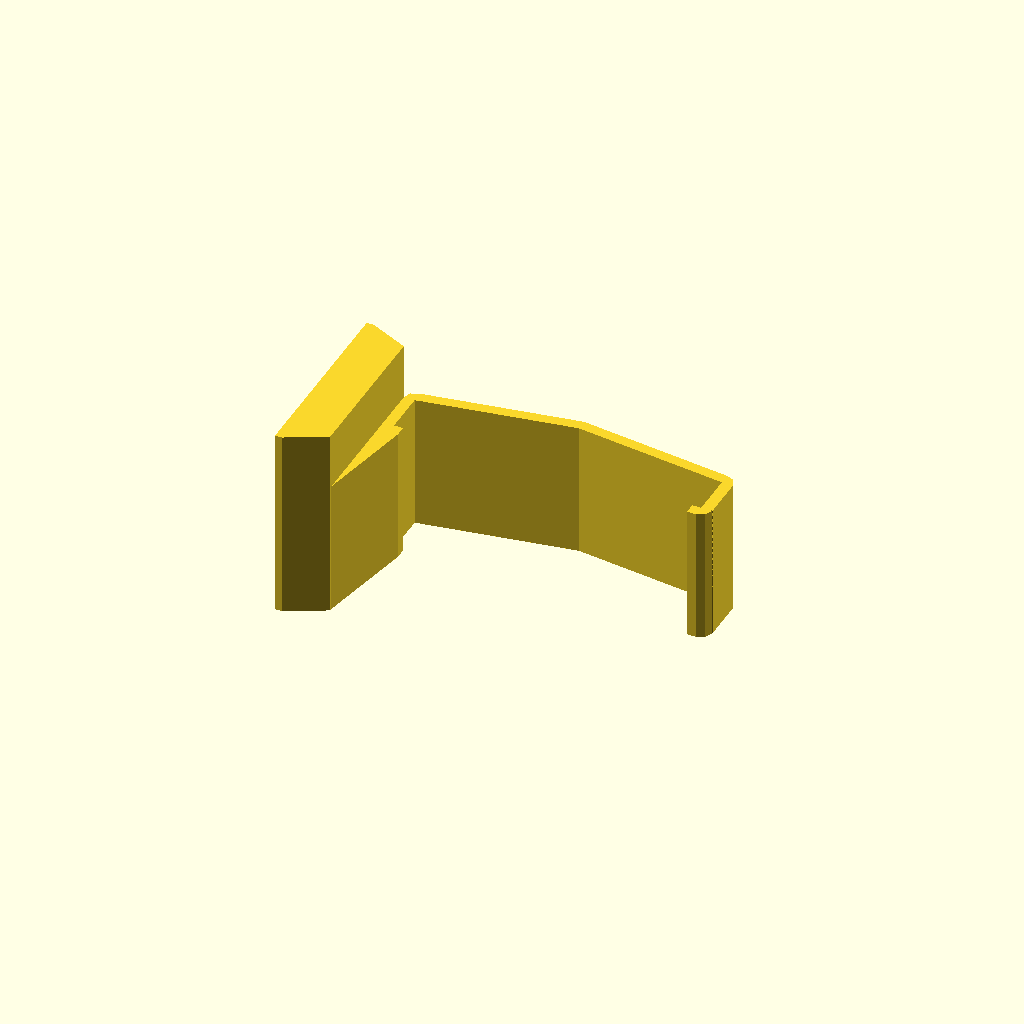
Cell 1 — every parameter at its default value.
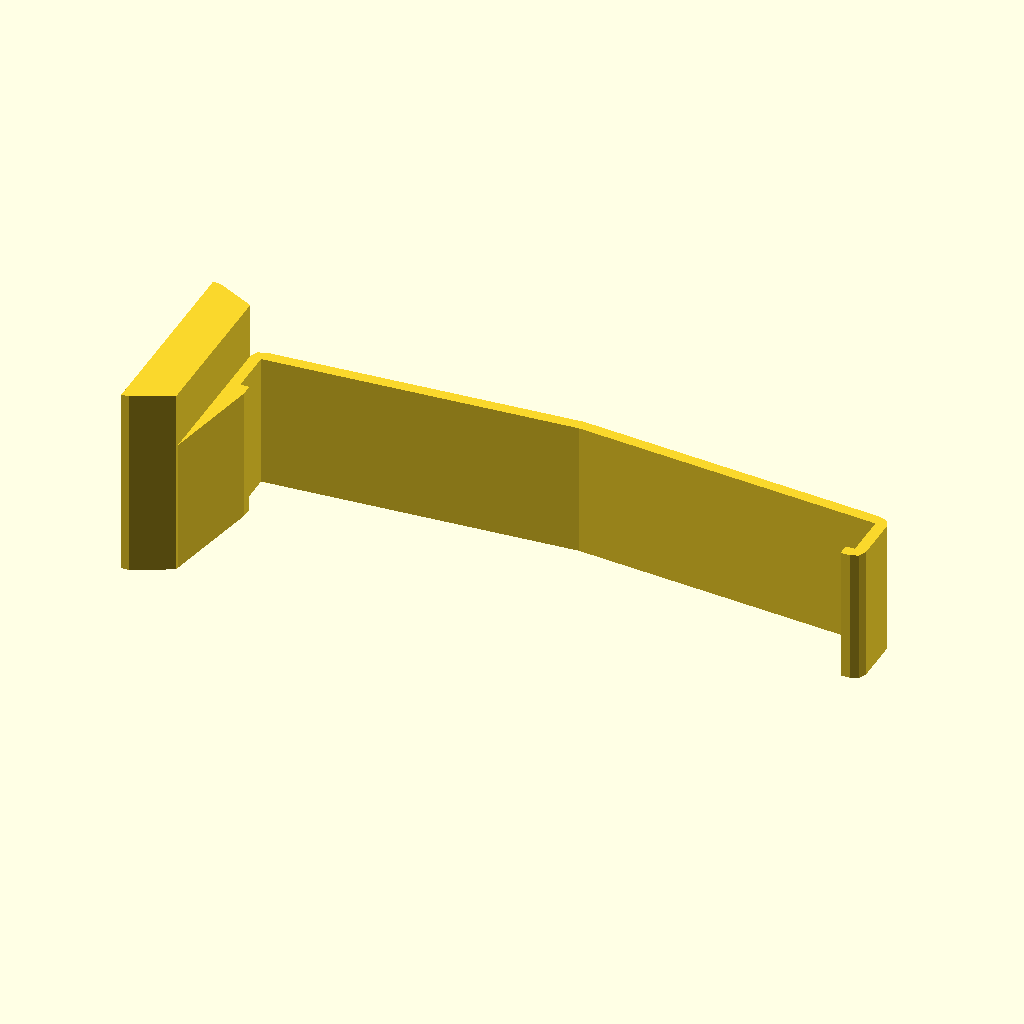
Cell 2: phone_width = 136 (everything else at default).
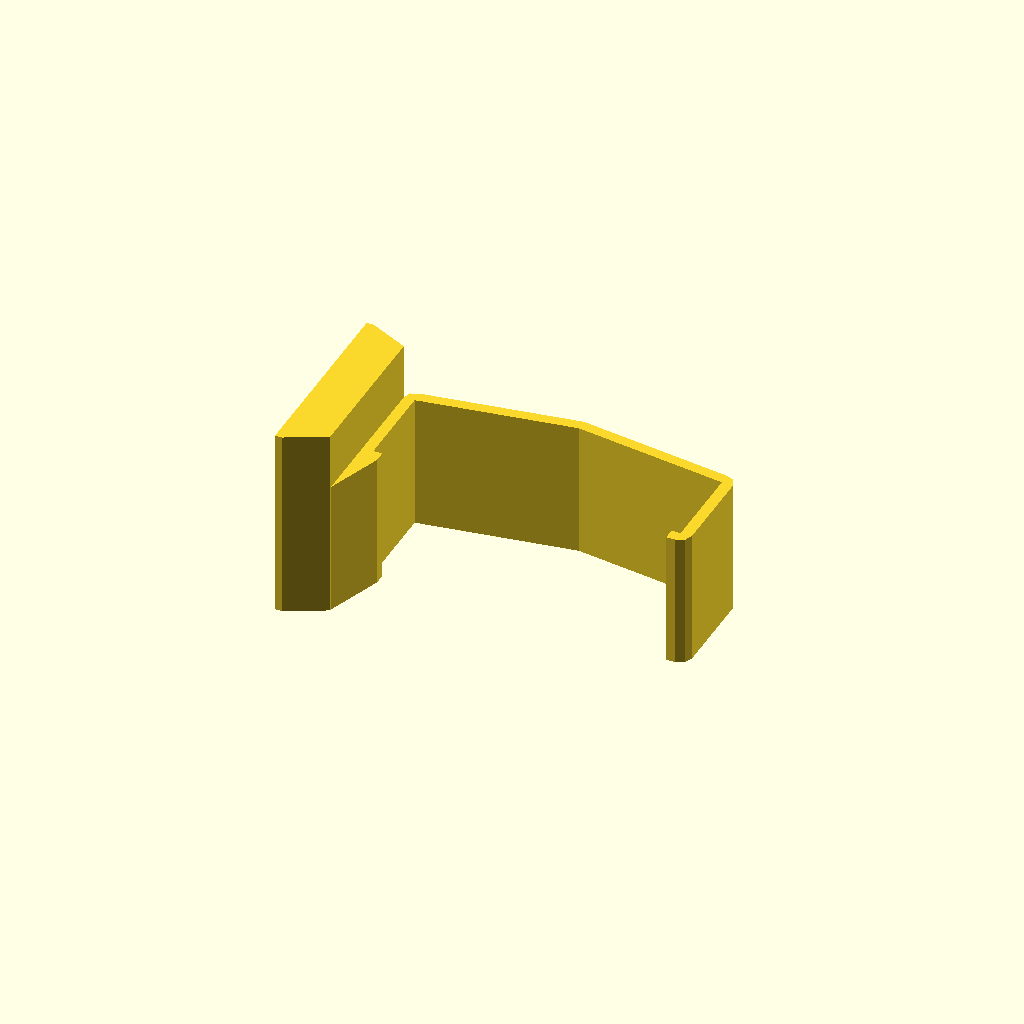
Cell 3 — phone_depth set to 19.6, the other parameters unchanged.
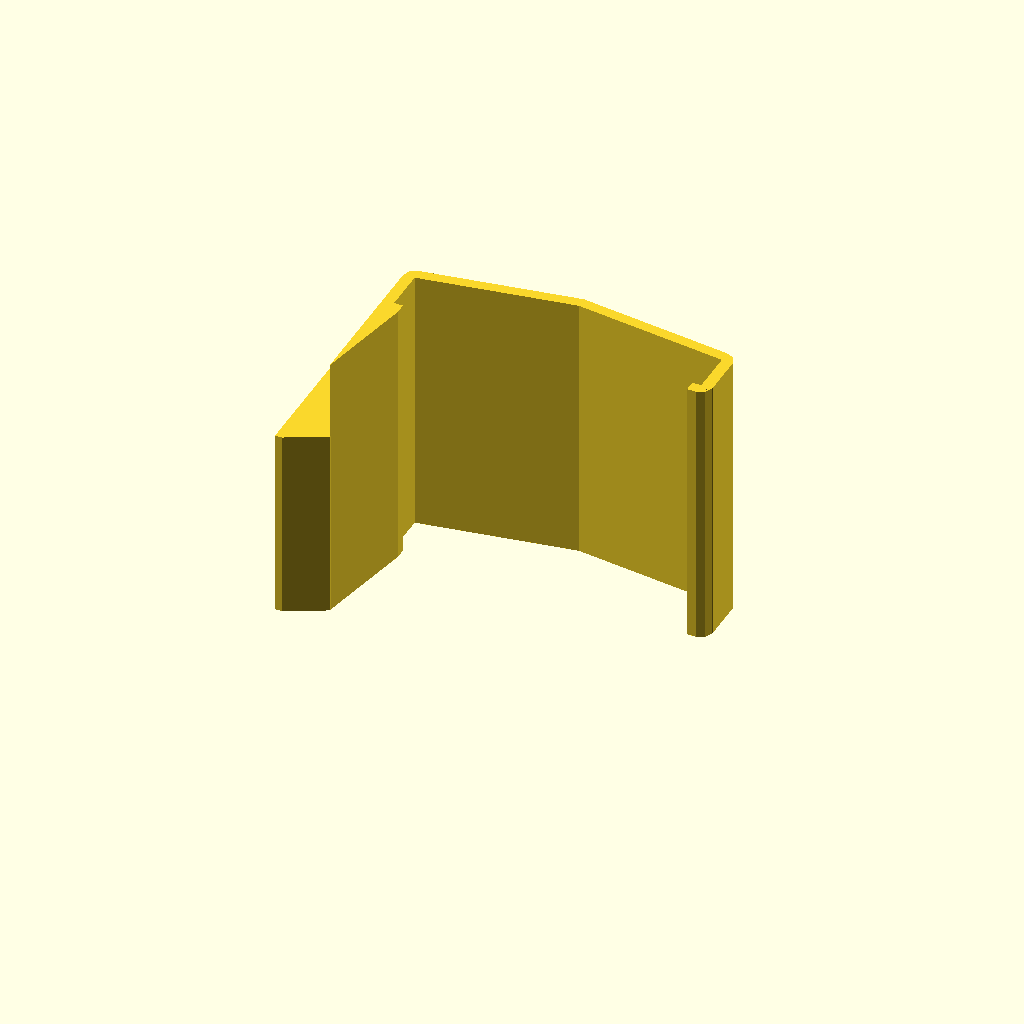
Cell 4: phone_clamp_width = 60 (everything else at default).
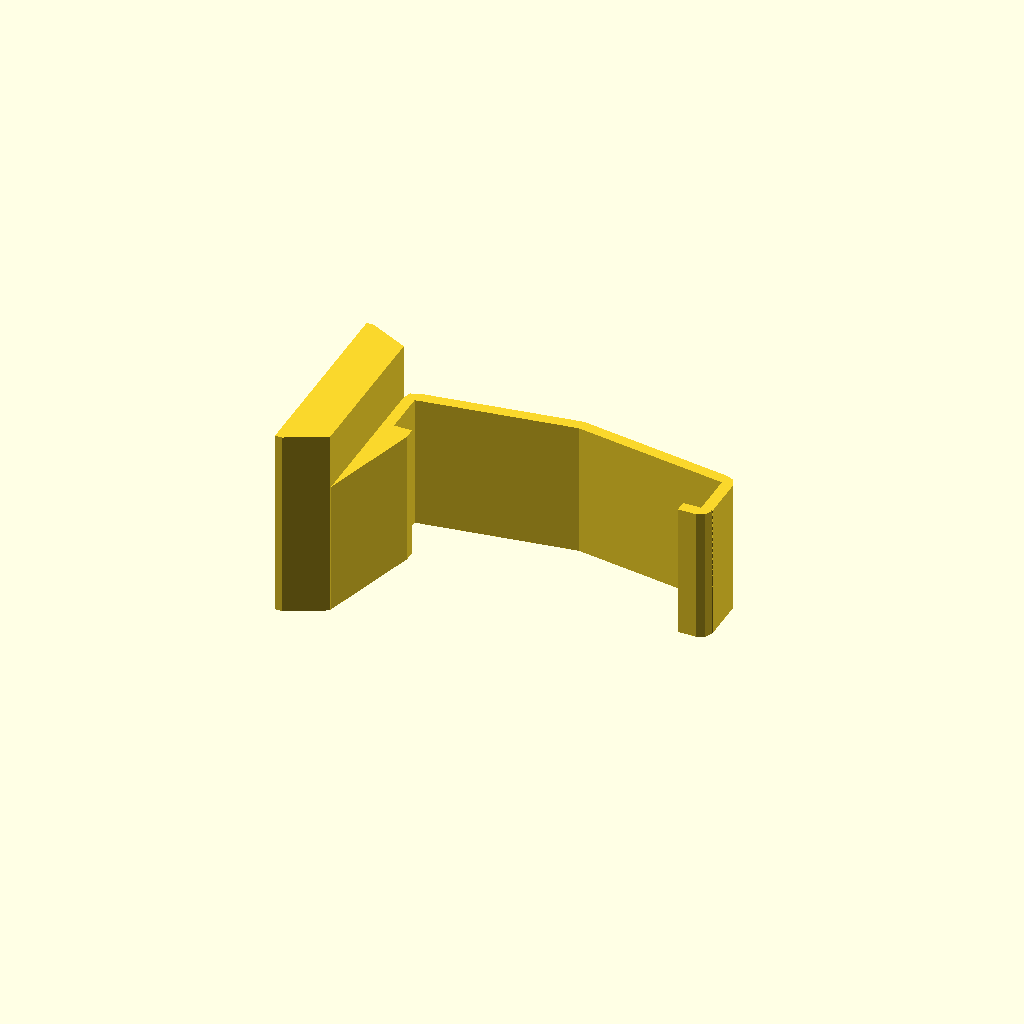
Cell 5: clamp_lip = 4 (everything else at default).
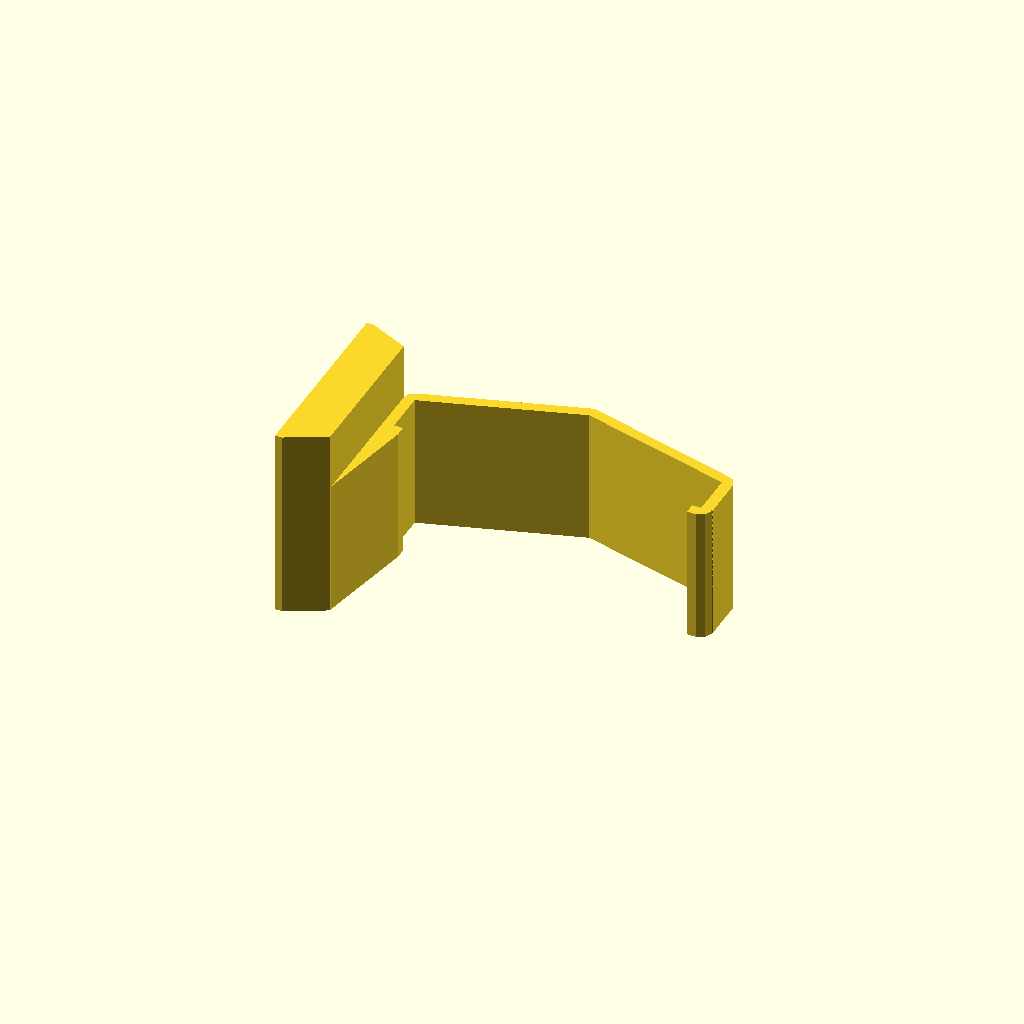
Cell 6 — spring_deflection set to 10, the other parameters unchanged.
All cells are drawn from one camera (rotation 55°, 0°, 25°, orthographic, colour scheme Cornfield), so only the parameter changes between them.
Source of the model, scadFiles/33345/161676.scad:
phone_width = 68;

phone_depth = 9.8;

phone_clamp_width = 30;



clamp_lip = 2;

spring_deflection = 5;



clamp_meat = 2.5;



mount_base_length = 43.5;

mount_base_height = 1.6;

mount_slant_length = 35;

mount_slant_height = 8.6;

mount_width = 42.5;



//[Hidden]

// formulas

slant = (mount_base_length - mount_slant_length) / 2;

totalHeight = mount_base_height + mount_slant_height;

centerX = -mount_base_length/2;

centerY = (totalHeight+phone_width+(clamp_meat*2))/-2;



rotate([0, 0, -90]) {

	translate([centerX, centerY, 0]) {

		print();

	}

}





// Modules

module print() {

	union() {

		translate([slant, totalHeight - 0.1, 0]) {

			clamp();

		}

		base();

	}

}



module base() {

	linear_extrude(height = mount_width) {

		polygon([[0, 0], [0, mount_base_height], [slant, totalHeight], [slant + mount_slant_length, totalHeight], [mount_base_length, mount_base_height], [mount_base_length, 0]]);

	}

}



module clamp() {

	union() {

		linear_extrude(height = phone_clamp_width) {

			polygon([[0, 0], [-clamp_meat, clamp_meat], [-clamp_meat-spring_deflection, (phone_width / 2) + clamp_meat], [-clamp_meat, phone_width + clamp_meat], [0, phone_width + clamp_meat*2], [phone_depth + clamp_meat, phone_width + clamp_meat*2], [phone_depth, phone_width + clamp_meat*2], [phone_depth + clamp_meat, phone_width + clamp_meat], [phone_depth + clamp_meat, phone_width + clamp_meat - clamp_lip], [phone_depth, phone_width + clamp_meat - clamp_lip], [phone_depth, phone_width + clamp_meat], [0, phone_width + clamp_meat], [-spring_deflection, (phone_width / 2) + clamp_meat], [0, clamp_meat], [phone_depth, clamp_meat], [phone_depth, clamp_meat + clamp_lip], [phone_depth + clamp_meat, clamp_meat + clamp_lip], [mount_slant_length ,0]]);

		}

		translate([-0.001, clamp_meat -0.01, 0.01]) {

			rotate([0,0,0]) {

				roundedCorner(clamp_meat - 0.01, phone_clamp_width - 0.02);

			}

		}

		translate([-0.001, phone_width + clamp_meat -0.01, 0.01]) {

			rotate([0, 0, 270]) {

				roundedCorner(clamp_meat - 0.01, phone_clamp_width - 0.02);

			}

		}

		translate([phone_depth + 0.01, phone_width + clamp_meat + 0.01, 0.01]) {

			rotate([0, 0, 180]) {

				roundedCorner(clamp_meat - 0.01, phone_clamp_width - 0.02);

			}

		}

	}

}



module roundedCorner(radius, height) {

	intersection() {

		linear_extrude(height = height) {

			circle(radius);

		}

		translate([-radius, -radius,-0.01]) {

			linear_extrude(height = height + 0.02) {

				square([radius, radius], center=false);

			}

		}

	}

}
Customizer parameters (derived from the source; name, type, default, range or options):
phone_width: number, default 68
phone_depth: number, default 9.8
phone_clamp_width: number, default 30
clamp_lip: number, default 2
spring_deflection: number, default 5
clamp_meat: number, default 2.5
mount_base_length: number, default 43.5
mount_base_height: number, default 1.6
mount_slant_length: number, default 35
mount_slant_height: number, default 8.6
mount_width: number, default 42.5
